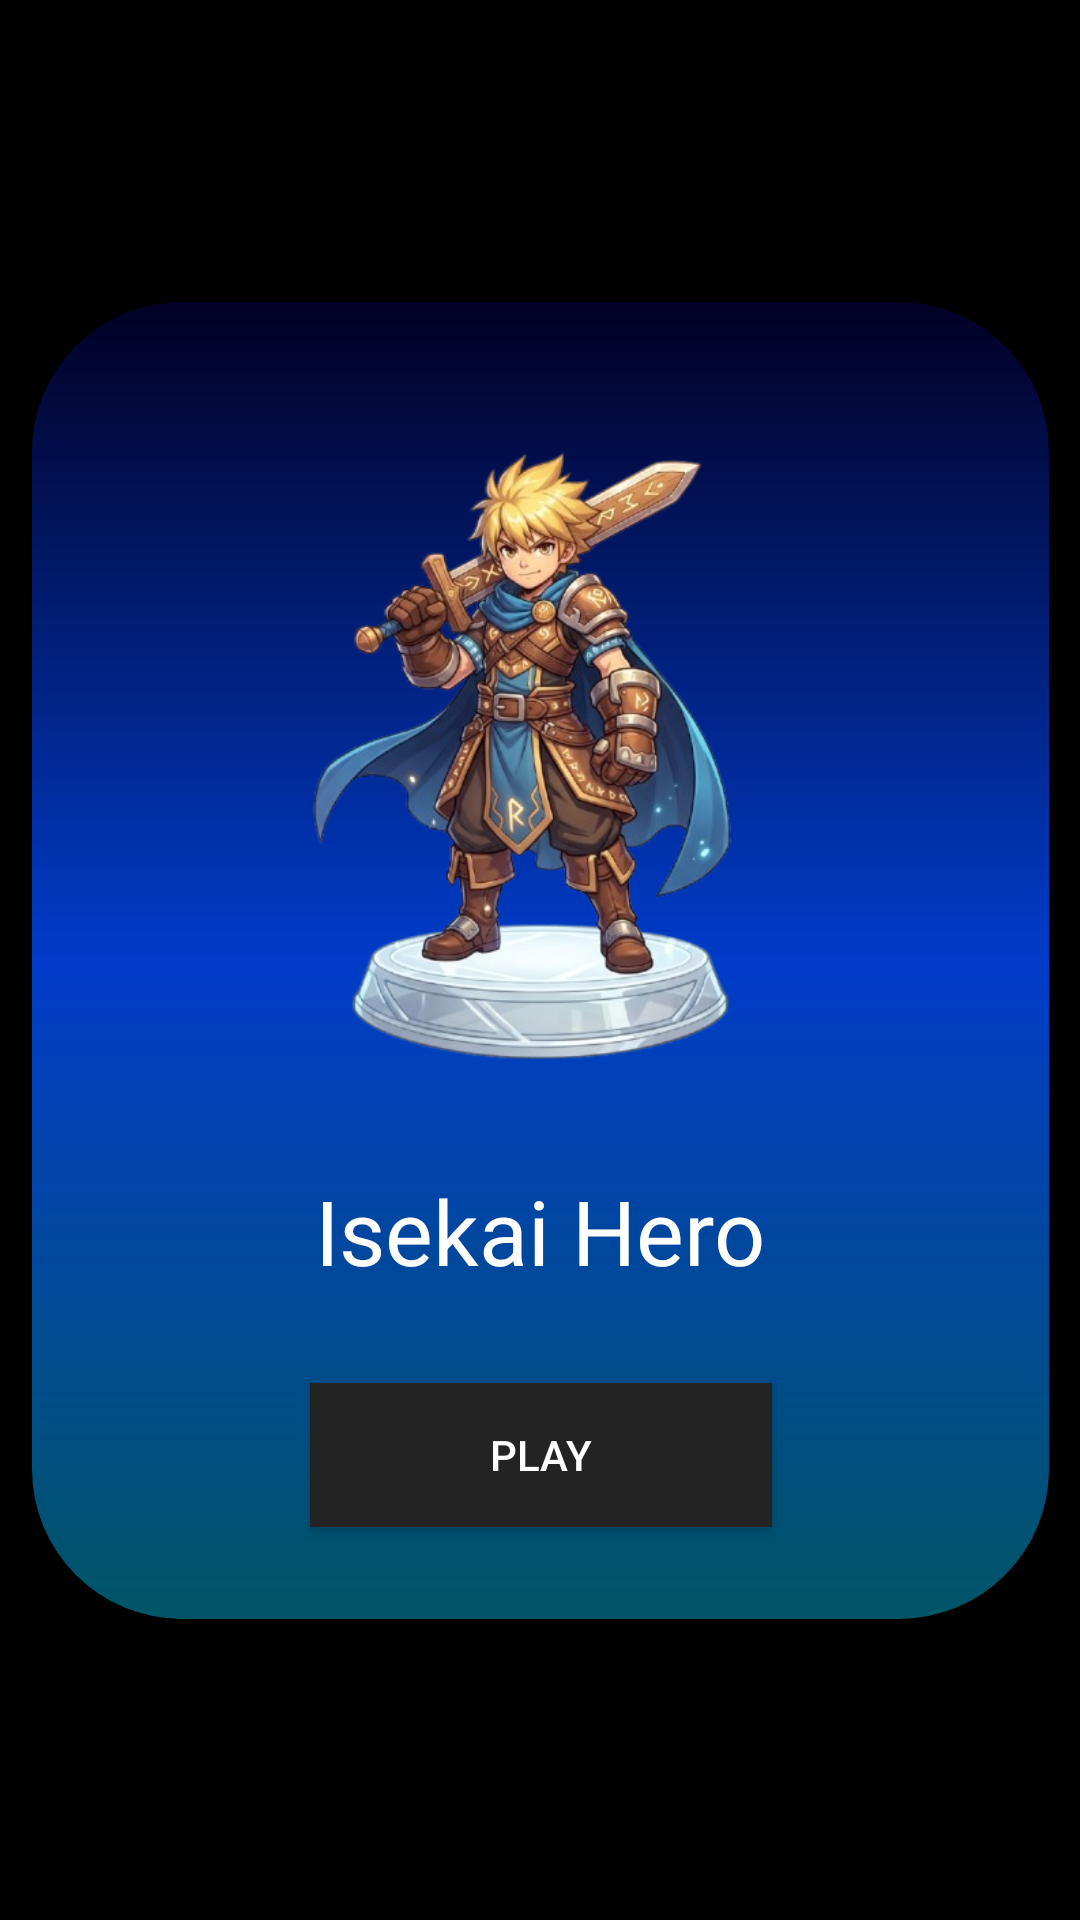

The Android layout XML behind this screen, and the referenced resources:
<!-- AndroidManifest.xml: application theme Theme.Isekai_Game -->
<!-- res/layout/activity_main.xml -->
<?xml version="1.0" encoding="utf-8"?>
<androidx.constraintlayout.widget.ConstraintLayout xmlns:android="http://schemas.android.com/apk/res/android"
    xmlns:app="http://schemas.android.com/apk/res-auto"
    xmlns:tools="http://schemas.android.com/tools"
    android:id="@+id/main"
    android:background="@color/black"
    android:layout_width="match_parent"
    android:layout_height="match_parent"
    tools:context=".MainActivity">


    <TextView
        android:id="@+id/body"
        android:layout_width="339dp"
        android:layout_height="439dp"
        android:background="@drawable/body"
        android:importantForAccessibility="no"
        app:layout_constraintBottom_toBottomOf="parent"
        app:layout_constraintEnd_toEndOf="parent"
        app:layout_constraintHorizontal_bias="0.5"
        app:layout_constraintStart_toStartOf="parent"
        app:layout_constraintTop_toTopOf="parent" />

    <TextView
        android:id="@+id/head1"
        android:layout_width="wrap_content"
        android:layout_height="wrap_content"
        android:text="@string/isekai_hero"
        android:textColor="@color/white"
        android:textSize="30sp"
        app:layout_constraintBottom_toTopOf="@+id/start"
        app:layout_constraintEnd_toEndOf="@id/body"
        app:layout_constraintStart_toStartOf="@id/body"
        app:layout_constraintTop_toBottomOf="@+id/imageView" />

    <androidx.appcompat.widget.AppCompatButton
        android:id="@+id/start"
        android:layout_width="154dp"
        android:layout_height="wrap_content"
        android:background="#242323"
        android:textColor="@color/white"
        android:text="@string/play"
        app:layout_constraintBottom_toBottomOf="@id/body"
        app:layout_constraintEnd_toEndOf="@id/body"
        app:layout_constraintStart_toStartOf="@id/body"
        app:layout_constraintTop_toBottomOf="@+id/head1" />

    <ImageView
        android:id="@+id/imageView"
        android:layout_width="227dp"
        android:layout_height="228dp"
        android:contentDescription="@string/hero_image_description"
        app:layout_constraintBottom_toTopOf="@+id/head1"
        app:layout_constraintEnd_toEndOf="@id/body"
        app:layout_constraintStart_toStartOf="@id/body"
        app:layout_constraintTop_toTopOf="@id/body"
        app:srcCompat="@drawable/hero" />

</androidx.constraintlayout.widget.ConstraintLayout>
<!-- resources referenced by this layout -->
<resources>
  <!-- drawable body (drawable) -->
  <?xml version="1.0" encoding="utf-8"?>
  <shape xmlns:android="http://schemas.android.com/apk/res/android">
      <gradient
          android:type="linear"
          android:angle="270"
          android:startColor="#020024"
          android:centerColor="#003CC9"
          android:endColor="#005566" />
      <corners android:radius="50dp">
  
      </corners>
  </shape>
  <!-- drawable hero: png bitmap (drawable, 240804 bytes) -->
  <string name="hero_image_description">Isekai Hero Image</string>
  <string name="isekai_hero">Isekai Hero</string>
  <string name="play">PLAY</string>
  <style name="Theme.Isekai_Game" parent="Base.Theme.Isekai_Game" />
  <style name="Base.Theme.Isekai_Game" parent="Theme.Material3.DayNight.NoActionBar">
          
          
      </style>
  <!-- not gathered from this repository: default colours our renderer supplied (Android Studio template values) -->
  <color name="black">#FF000000</color>
  <color name="white">#FFFFFFFF</color>
</resources>
